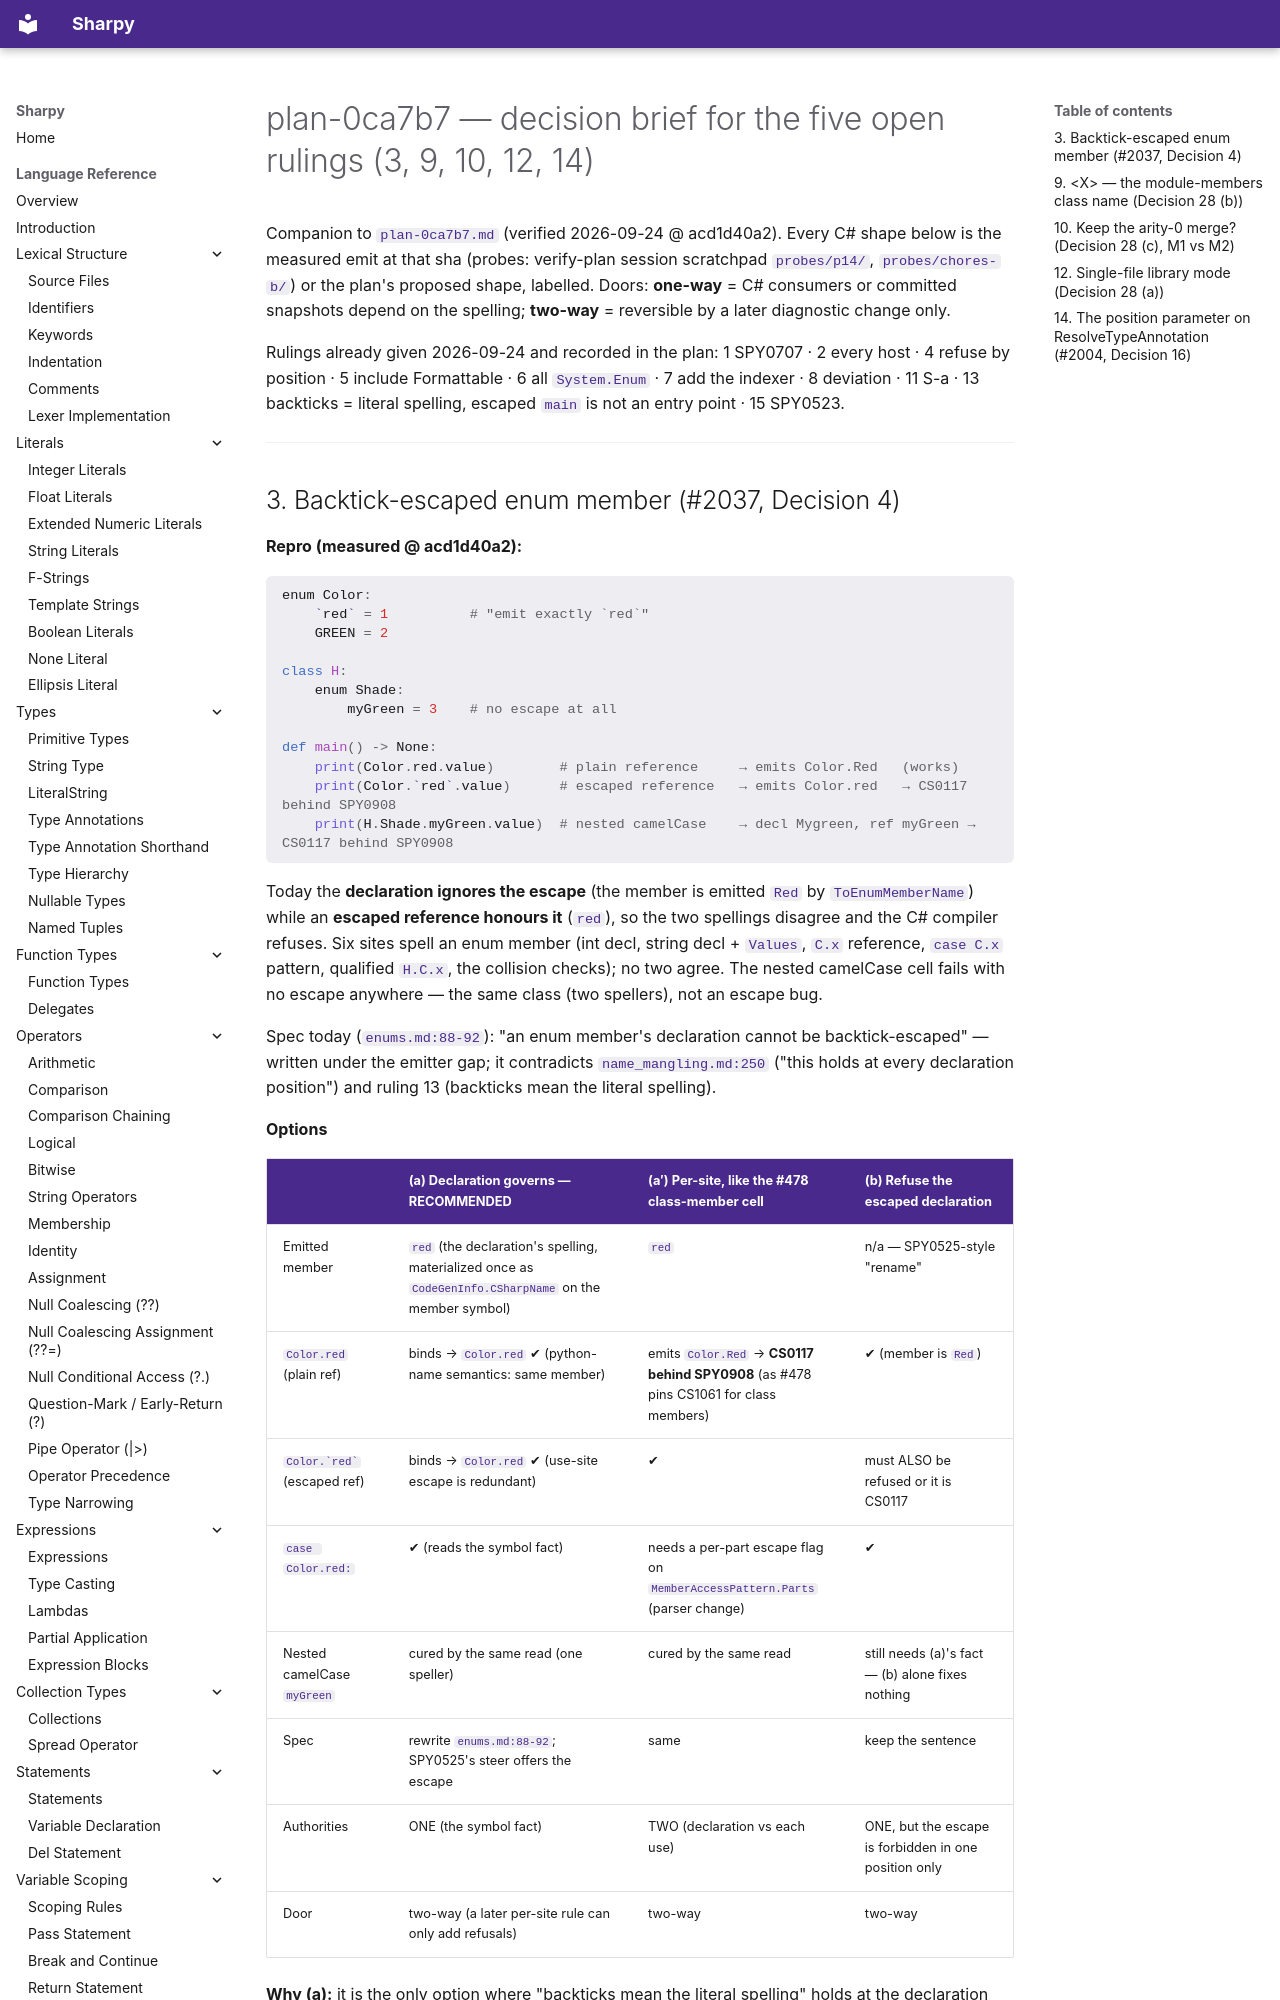

repository: antonsynd/sharpy · page: process/plans/plan-0ca7b7-decisions/index.html · generator: mkdocs

# plan-0ca7b7 — decision brief for the five open rulings (3, 9, 10, 12, 14)

Companion to `plan-0ca7b7.md` (verified 2026-09-24 @ acd1d40a2). Every C# shape below is the measured emit at that sha (probes: verify-plan session scratchpad `probes/p14/`, `probes/chores-b/`) or the plan's proposed shape, labelled. Doors: **one-way** = C# consumers or committed snapshots depend on the spelling; **two-way** = reversible by a later diagnostic change only.

Rulings already given 2026-09-24 and recorded in the plan: 1 SPY0707 · 2 every host · 4 refuse by position · 5 include Formattable · 6 all `System.Enum` · 7 add the indexer · 8 deviation · 11 S-a · 13 backticks = literal spelling, escaped `main` is not an entry point · 15 SPY0523.

---
